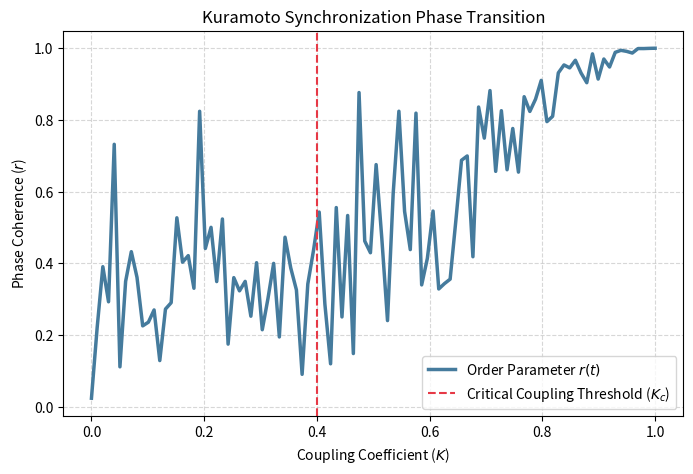

This figure's Python source:
import numpy as np
import pandas as pd
import matplotlib.pyplot as plt

def compute_order_parameter(phases):
    """Computes the Kuramoto order parameter for an array of phase angles (radians)."""
    N = len(phases)
    if N == 0:
        return 0.0
    complex_vectors = np.exp(1j * np.array(phases))
    return np.abs(np.sum(complex_vectors)) / N

steps = 100
N_oscillators = 8
time = np.linspace(0, 10, steps)

# Sweeping coupling factor from 0.0 to 1.0
coupling = np.linspace(0.0, 1.0, steps)
order_params = []

for c in coupling:
    # Standard noise variance scales inversely with coupling
    variance = (1.0 - c) * np.pi
    phases = np.random.normal(0, variance, N_oscillators)
    order_params.append(compute_order_parameter(phases))

df = pd.DataFrame({'coupling': coupling, 'order_parameter': order_params})
df.head()

plt.figure(figsize=(8, 5))
plt.plot(df['coupling'], df['order_parameter'], label='Order Parameter $r(t)$', color='#457b9d', linewidth=2.5)
plt.axvline(x=0.4, color='#e63946', linestyle='--', label='Critical Coupling Threshold ($K_c$)')
plt.xlabel('Coupling Coefficient ($K$)')
plt.ylabel('Phase Coherence ($r$)')
plt.title('Kuramoto Synchronization Phase Transition')
plt.legend()
plt.grid(True, linestyle='--', alpha=0.5)
plt.show()
